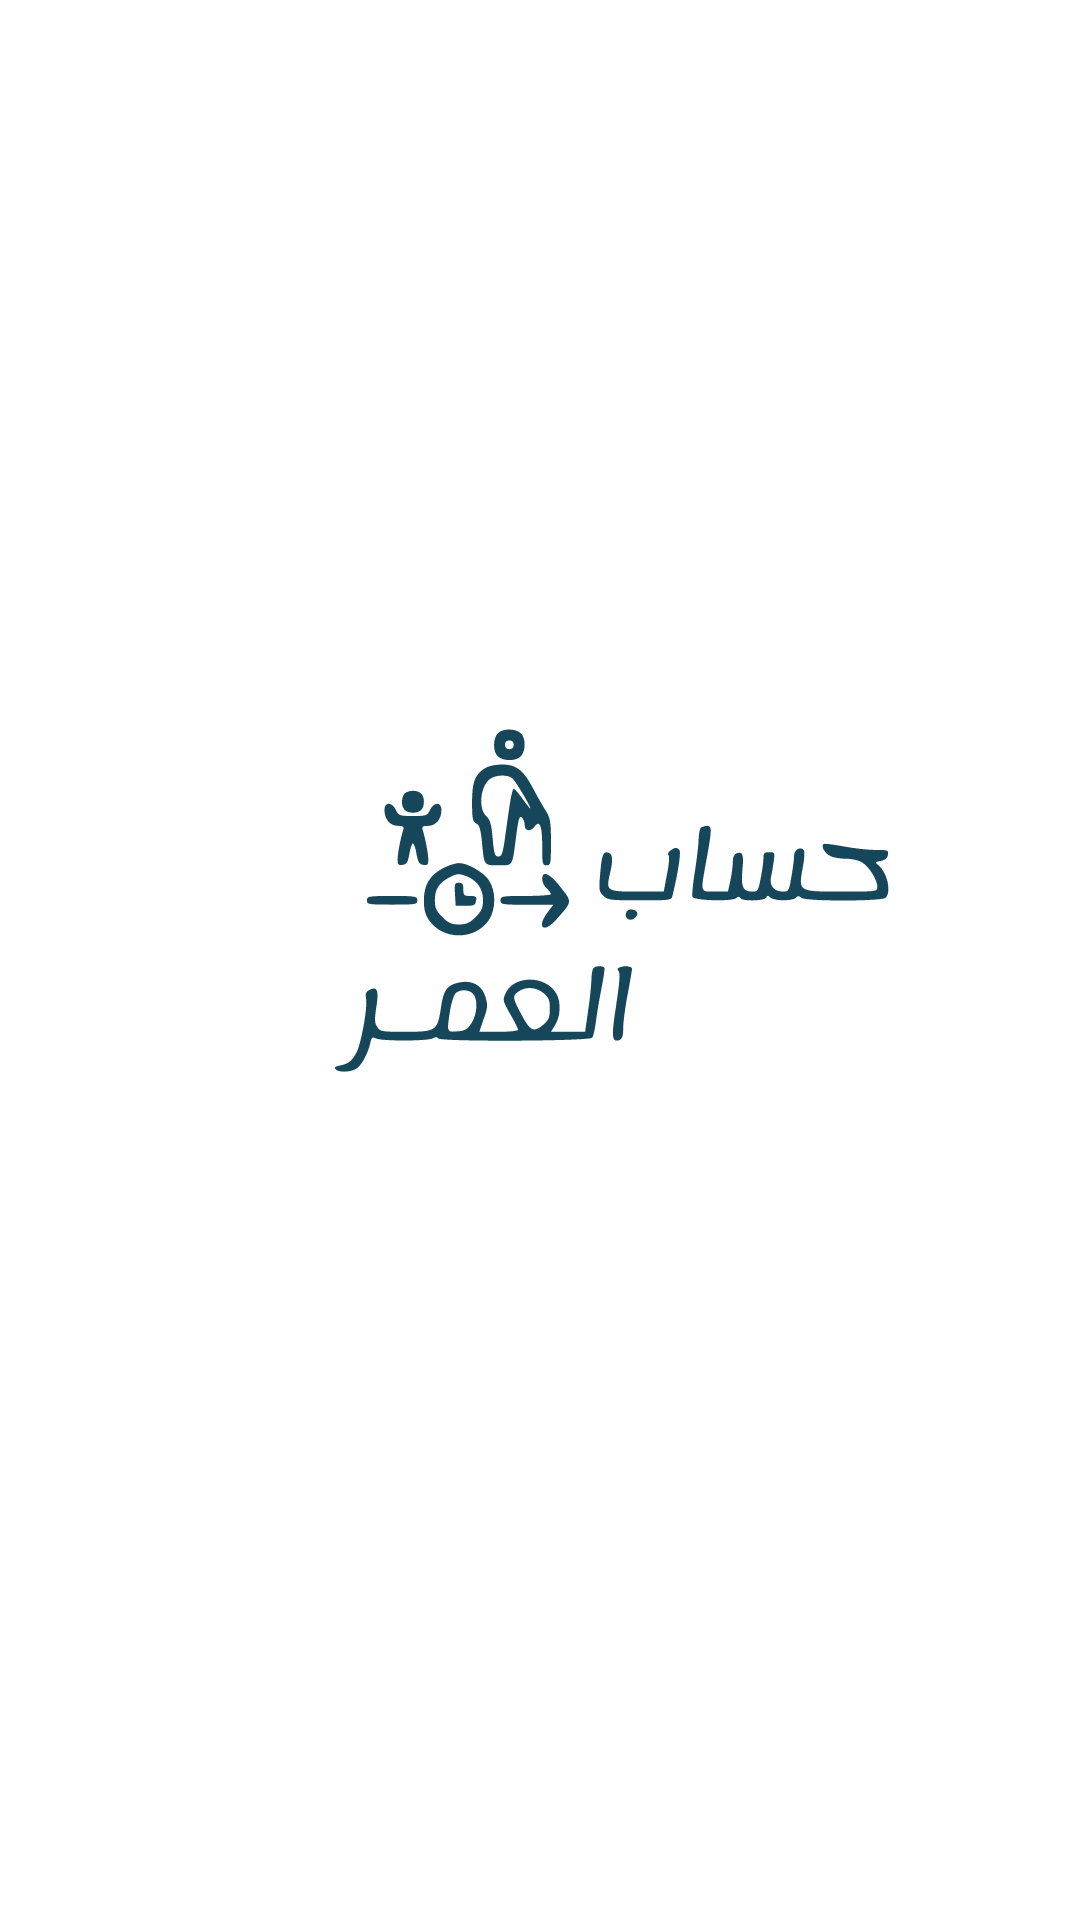

Produce the Android XML layout that renders to this screen, including the resource entries it uses.
<!-- AndroidManifest.xml: application theme Theme.AgeCalculator -->
<!-- res/layout/activity_welcome.xml -->
<?xml version="1.0" encoding="utf-8"?>
<RelativeLayout xmlns:android="http://schemas.android.com/apk/res/android"
    xmlns:app="http://schemas.android.com/apk/res-auto"
    xmlns:tools="http://schemas.android.com/tools"
    android:layout_width="match_parent"
    android:layout_height="match_parent"
    tools:context=".Welcome">

        <ImageView
        android:id="@+id/welcome"
        android:layout_width="363dp"
        android:layout_height="333dp"
        android:layout_centerInParent="true"
        android:background="#0FFFFFFF"
        android:src="@drawable/ic_img_welcome"
        tools:ignore="SpeakableTextPresentCheck" />


</RelativeLayout>
<!-- resources referenced by this layout -->
<resources>
  <!-- drawable ic_img_welcome: vector/xml drawable (drawable, 6533 chars, omitted) -->
  <style name="Theme.AgeCalculator" parent="Theme.MaterialComponents.DayNight.DarkActionBar">
          
          <item name="colorPrimary">@color/B01</item>
          <item name="colorPrimaryVariant">@color/B02</item>
          <item name="colorOnPrimary">@color/LightB</item>
          
          <item name="colorSecondary">@color/B01</item>
          <item name="colorSecondaryVariant">@color/Light_blue</item>
          <item name="colorOnSecondary">@color/LightB</item>
          
          <item name="android:statusBarColor" tools:targetApi="l">?attr/colorPrimaryVariant</item>
          
      </style>
  <color name="B01">#164659</color>
  <color name="B02">#346173</color>
  <color name="LightB">#BFD1D9</color>
  <color name="Light_blue">#7799A6</color>
</resources>
